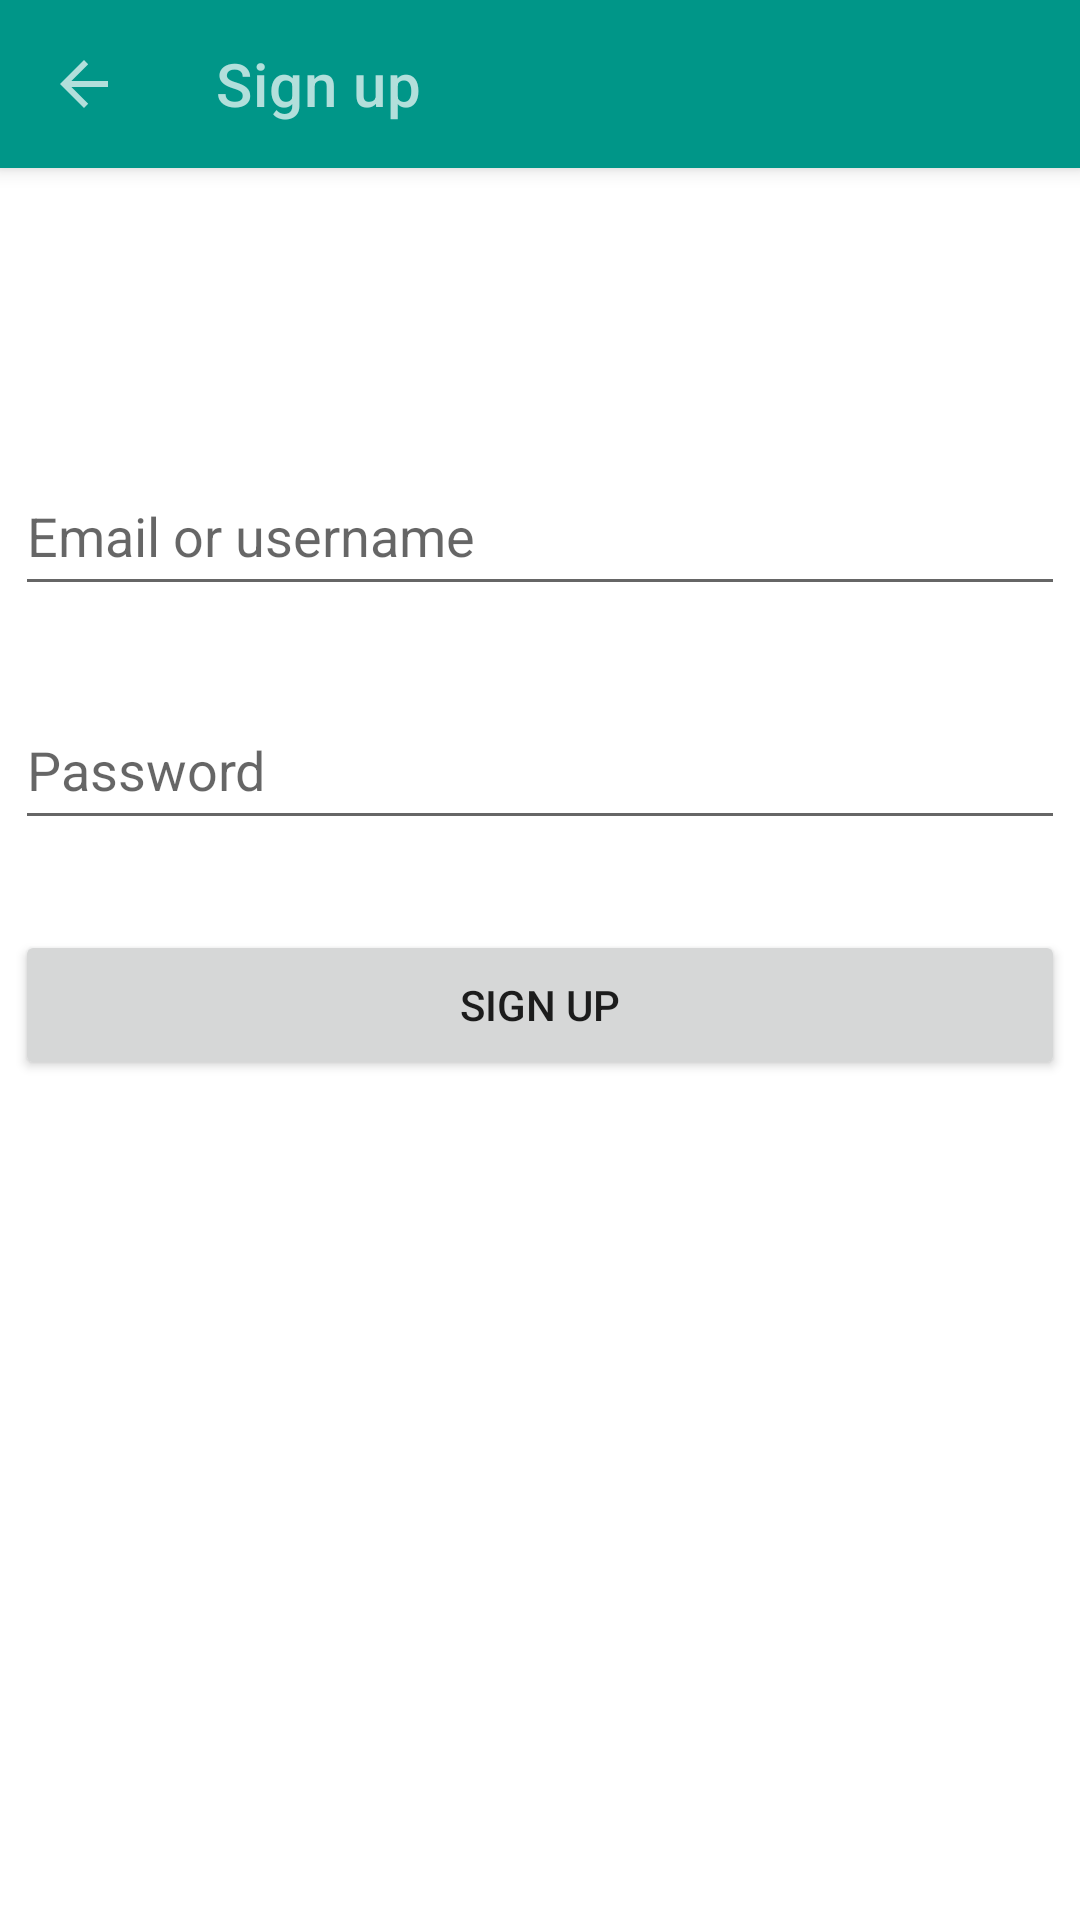

The Android layout XML behind this screen, and the referenced resources:
<!-- AndroidManifest.xml: application theme Theme.DeAR -->
<!-- res/layout/activity_client_sign_up.xml -->
<?xml version="1.0" encoding="utf-8"?>
<androidx.constraintlayout.widget.ConstraintLayout xmlns:android="http://schemas.android.com/apk/res/android"
    xmlns:app="http://schemas.android.com/apk/res-auto"
    xmlns:tools="http://schemas.android.com/tools"
    android:layout_width="match_parent"
    android:layout_height="match_parent"
    tools:context=".ClientSignUp">

    <com.google.android.material.appbar.MaterialToolbar
        android:id="@+id/topAppBar"
        style="@style/Widget.MaterialComponents.Toolbar.Primary"
        android:layout_width="match_parent"
        android:layout_height="?attr/actionBarSize"
        app:layout_constraintTop_toTopOf="parent"
        app:navigationIcon="?attr/actionModeCloseDrawable"
        app:title="@string/sign_up" />

    <EditText
        android:id="@+id/editTextTextEmailAddressSignUp"
        android:layout_width="350dp"
        android:layout_height="50dp"
        android:layout_marginTop="96dp"
        android:autofillHints="@string/log_in_email_hint"
        android:ems="10"
        android:hint="@string/log_in_email_hint"
        android:inputType="textEmailAddress"
        app:layout_constraintEnd_toEndOf="parent"
        app:layout_constraintHorizontal_bias="0.508"
        app:layout_constraintStart_toStartOf="parent"
        app:layout_constraintTop_toBottomOf="@+id/topAppBar" />

    <EditText
        android:id="@+id/editTextTextPasswordSignUp"
        android:layout_width="350dp"
        android:layout_height="50dp"
        android:layout_marginTop="28dp"
        android:autofillHints="@string/password_hint"
        android:ems="10"
        android:hint="@string/password_hint"
        android:inputType="textPassword"
        app:layout_constraintEnd_toEndOf="parent"
        app:layout_constraintHorizontal_bias="0.508"
        app:layout_constraintStart_toStartOf="parent"
        app:layout_constraintTop_toBottomOf="@+id/editTextTextEmailAddressSignUp" />

    <Button
        android:id="@+id/buttonClientSignUp"
        android:layout_width="350dp"
        android:layout_height="50dp"
        android:layout_marginTop="30dp"
        android:text="@string/sign_up_button"
        app:layout_constraintEnd_toEndOf="parent"
        app:layout_constraintHorizontal_bias="0.498"
        app:layout_constraintStart_toStartOf="parent"
        app:layout_constraintTop_toBottomOf="@+id/editTextTextPasswordSignUp" />
</androidx.constraintlayout.widget.ConstraintLayout>
<!-- resources referenced by this layout -->
<resources>
  <string name="log_in_email_hint">Email or username</string>
  <string name="password_hint">Password</string>
  <string name="sign_up">Sign up</string>
  <string name="sign_up_button">Sign Up</string>
  <style name="Theme.DeAR" parent="Theme.MaterialComponents.Light.NoActionBar">
  
          
          <item name="colorPrimary">@color/primaryColor</item>
          <item name="colorPrimaryVariant">@color/darkPrimaryColor</item>
          <item name="colorOnPrimary">@color/textIcons</item>
          
          <item name="colorSecondary">@color/accentColor</item>
          <item name="colorSecondaryVariant">@color/secondaryText</item>
          <item name="colorOnSecondary">@color/primaryText</item>
          
          <item name="android:statusBarColor">@color/darkPrimaryColor</item>
          
      </style>
  <color name="primaryColor">#009688</color>
  <color name="darkPrimaryColor">#00796B</color>
  <color name="textIcons">#b2dfdb</color>
  <color name="accentColor">#795548</color>
  <color name="secondaryText">#757575</color>
  <color name="primaryText">#212121</color>
</resources>
